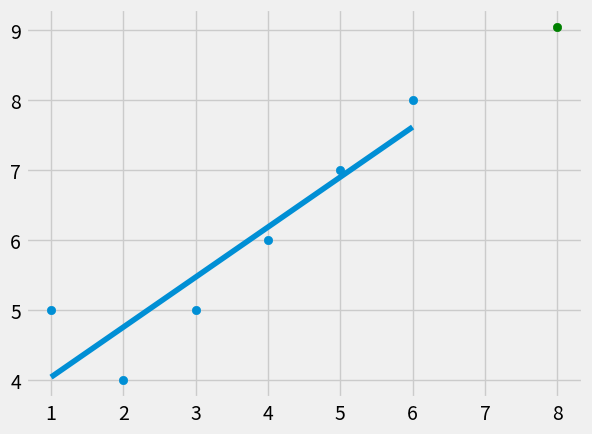

The matplotlib source for this figure:
from statistics import mean
import numpy as np
import matplotlib.pyplot as plt
from matplotlib import style

style.use('fivethirtyeight')

xs = np.array([1,2,3,4,5,6], dtype=np.float64)
ys = np.array([5,4,5,6,7,8], dtype=np.float64)

def best_fit_slope(xs,ys):
    m = ((( mean(xs) * mean(ys) ) - mean(xs*ys)) / ( mean(xs) ** 2  - mean(xs ** 2)))
    b = mean(ys) - m * mean(xs)
    return m, b

def squared_error(ys_orig, ys_line):
    return sum((ys_line-ys_orig)**2)

def coefficient_of_determination(ys_orig, ys_line):
    y_mean_line = [mean(ys_orig) for y in ys_orig]
    squared_error_regr = squared_error(ys_orig, ys_line)
    squared_error_y_mean = squared_error(ys_orig, y_mean_line)
    return 1 - (squared_error_regr / squared_error_y_mean)

m, b = best_fit_slope(xs, ys)
regression_line = [(m  * x) + b for x in xs]

predict_x = 8 
predict_y = (m*predict_x) + b

r_squared = coefficient_of_determination(ys, regression_line)
print(r_squared)

plt.scatter(xs,ys)
plt.scatter(predict_x, predict_y, color = 'g')
plt.plot(xs, regression_line)
plt.show()